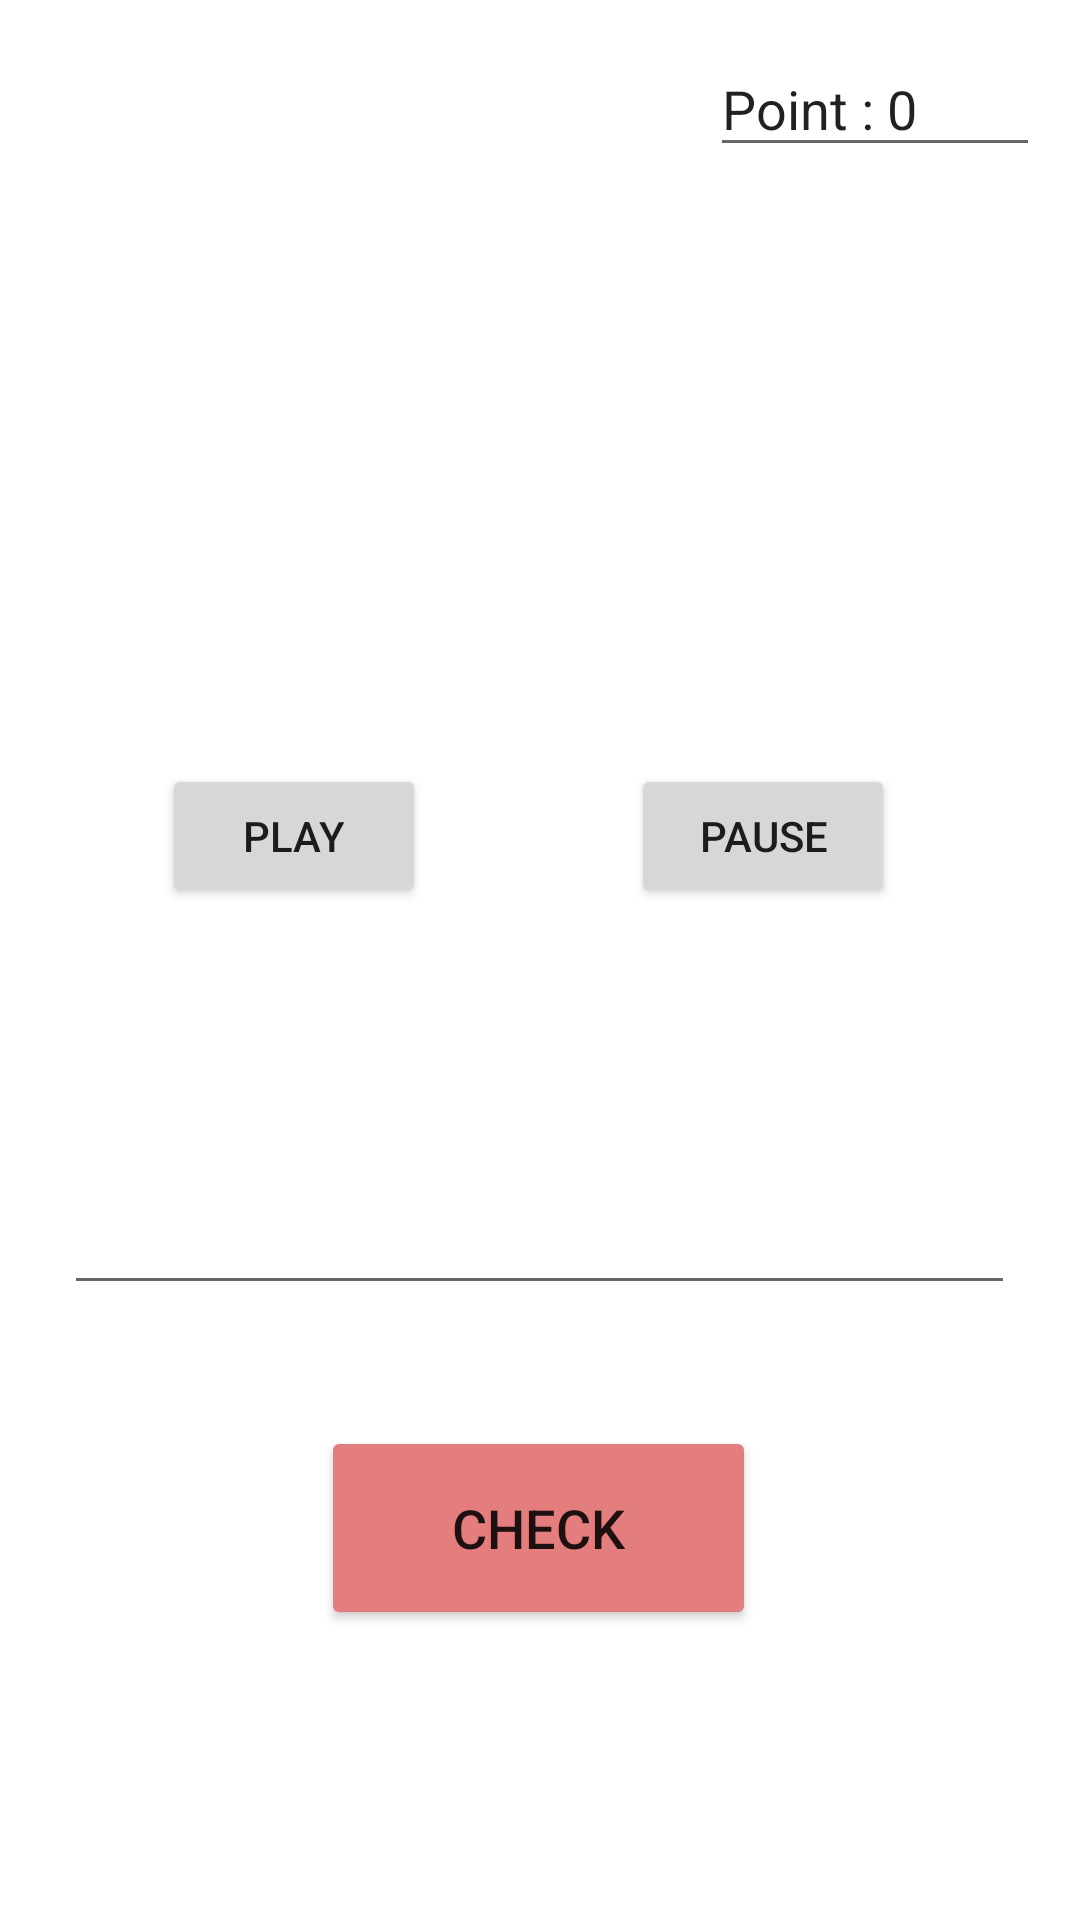

Layout XML and referenced resources for this Android screen:
<!-- AndroidManifest.xml: application theme Theme.MusicGame -->
<!-- res/layout/activity_korean_o_s_t.xml -->
<?xml version="1.0" encoding="utf-8"?>
<androidx.constraintlayout.widget.ConstraintLayout xmlns:android="http://schemas.android.com/apk/res/android"
    xmlns:app="http://schemas.android.com/apk/res-auto"
    xmlns:tools="http://schemas.android.com/tools"
    android:layout_width="match_parent"
    android:layout_height="match_parent"
    tools:context=".KoreanOST">

    <EditText
        android:id="@+id/plaintxtTitle"
        android:layout_width="317dp"
        android:layout_height="46dp"
        android:ems="10"
        android:inputType="textPersonName"
        app:layout_constraintBottom_toBottomOf="parent"
        app:layout_constraintEnd_toEndOf="parent"
        app:layout_constraintHorizontal_bias="0.497"
        app:layout_constraintStart_toStartOf="parent"
        app:layout_constraintTop_toTopOf="parent"
        app:layout_constraintVertical_bias="0.655" />

    <Button
        android:id="@+id/btnCheck"
        android:layout_width="145dp"
        android:layout_height="68dp"
        android:backgroundTint="#E47E7E"
        android:text="Check"
        android:textSize="18sp"
        app:layout_constraintBottom_toBottomOf="parent"
        app:layout_constraintEnd_toEndOf="parent"
        app:layout_constraintHorizontal_bias="0.498"
        app:layout_constraintStart_toStartOf="parent"
        app:layout_constraintTop_toTopOf="parent"
        app:layout_constraintVertical_bias="0.831" />

    <Button
        android:id="@+id/btnMusicPlay"
        android:layout_width="wrap_content"
        android:layout_height="wrap_content"
        android:text="Play"
        app:layout_constraintBottom_toBottomOf="parent"
        app:layout_constraintEnd_toEndOf="parent"
        app:layout_constraintHorizontal_bias="0.198"
        app:layout_constraintStart_toStartOf="parent"
        app:layout_constraintTop_toTopOf="parent"
        app:layout_constraintVertical_bias="0.43" />

    <Button
        android:id="@+id/btnMusicPause"
        android:layout_width="wrap_content"
        android:layout_height="wrap_content"
        android:text="Pause"
        app:layout_constraintBottom_toBottomOf="parent"
        app:layout_constraintEnd_toEndOf="parent"
        app:layout_constraintHorizontal_bias="0.773"
        app:layout_constraintStart_toStartOf="parent"
        app:layout_constraintTop_toTopOf="parent"
        app:layout_constraintVertical_bias="0.43" />

    <EditText
        android:id="@+id/pointText"
        android:layout_width="110dp"
        android:layout_height="42dp"
        android:ems="10"
        android:inputType="textPersonName"
        android:text="Point : 0"
        app:layout_constraintBottom_toBottomOf="parent"
        app:layout_constraintEnd_toEndOf="parent"
        app:layout_constraintHorizontal_bias="0.946"
        app:layout_constraintStart_toStartOf="parent"
        app:layout_constraintTop_toTopOf="parent"
        app:layout_constraintVertical_bias="0.023" />

</androidx.constraintlayout.widget.ConstraintLayout>
<!-- resources referenced by this layout -->
<resources>
  <style name="Theme.MusicGame" parent="Theme.MaterialComponents.DayNight.DarkActionBar">
          
          <item name="colorPrimary">@color/purple_500</item>
          <item name="colorPrimaryVariant">@color/purple_700</item>
          <item name="colorOnPrimary">@color/white</item>
          
          <item name="colorSecondary">@color/teal_200</item>
          <item name="colorSecondaryVariant">@color/teal_700</item>
          <item name="colorOnSecondary">@color/black</item>
          
          <item name="android:statusBarColor" tools:targetApi="l">?attr/colorPrimaryVariant</item>
          
      </style>
  <!-- not gathered from this repository: default colours our renderer supplied (Android Studio template values) -->
  <color name="purple_500">#FF6200EE</color>
  <color name="purple_700">#FF3700B3</color>
  <color name="teal_200">#FF03DAC5</color>
  <color name="teal_700">#FF018786</color>
  <color name="black">#FF000000</color>
  <color name="white">#FFFFFFFF</color>
</resources>
